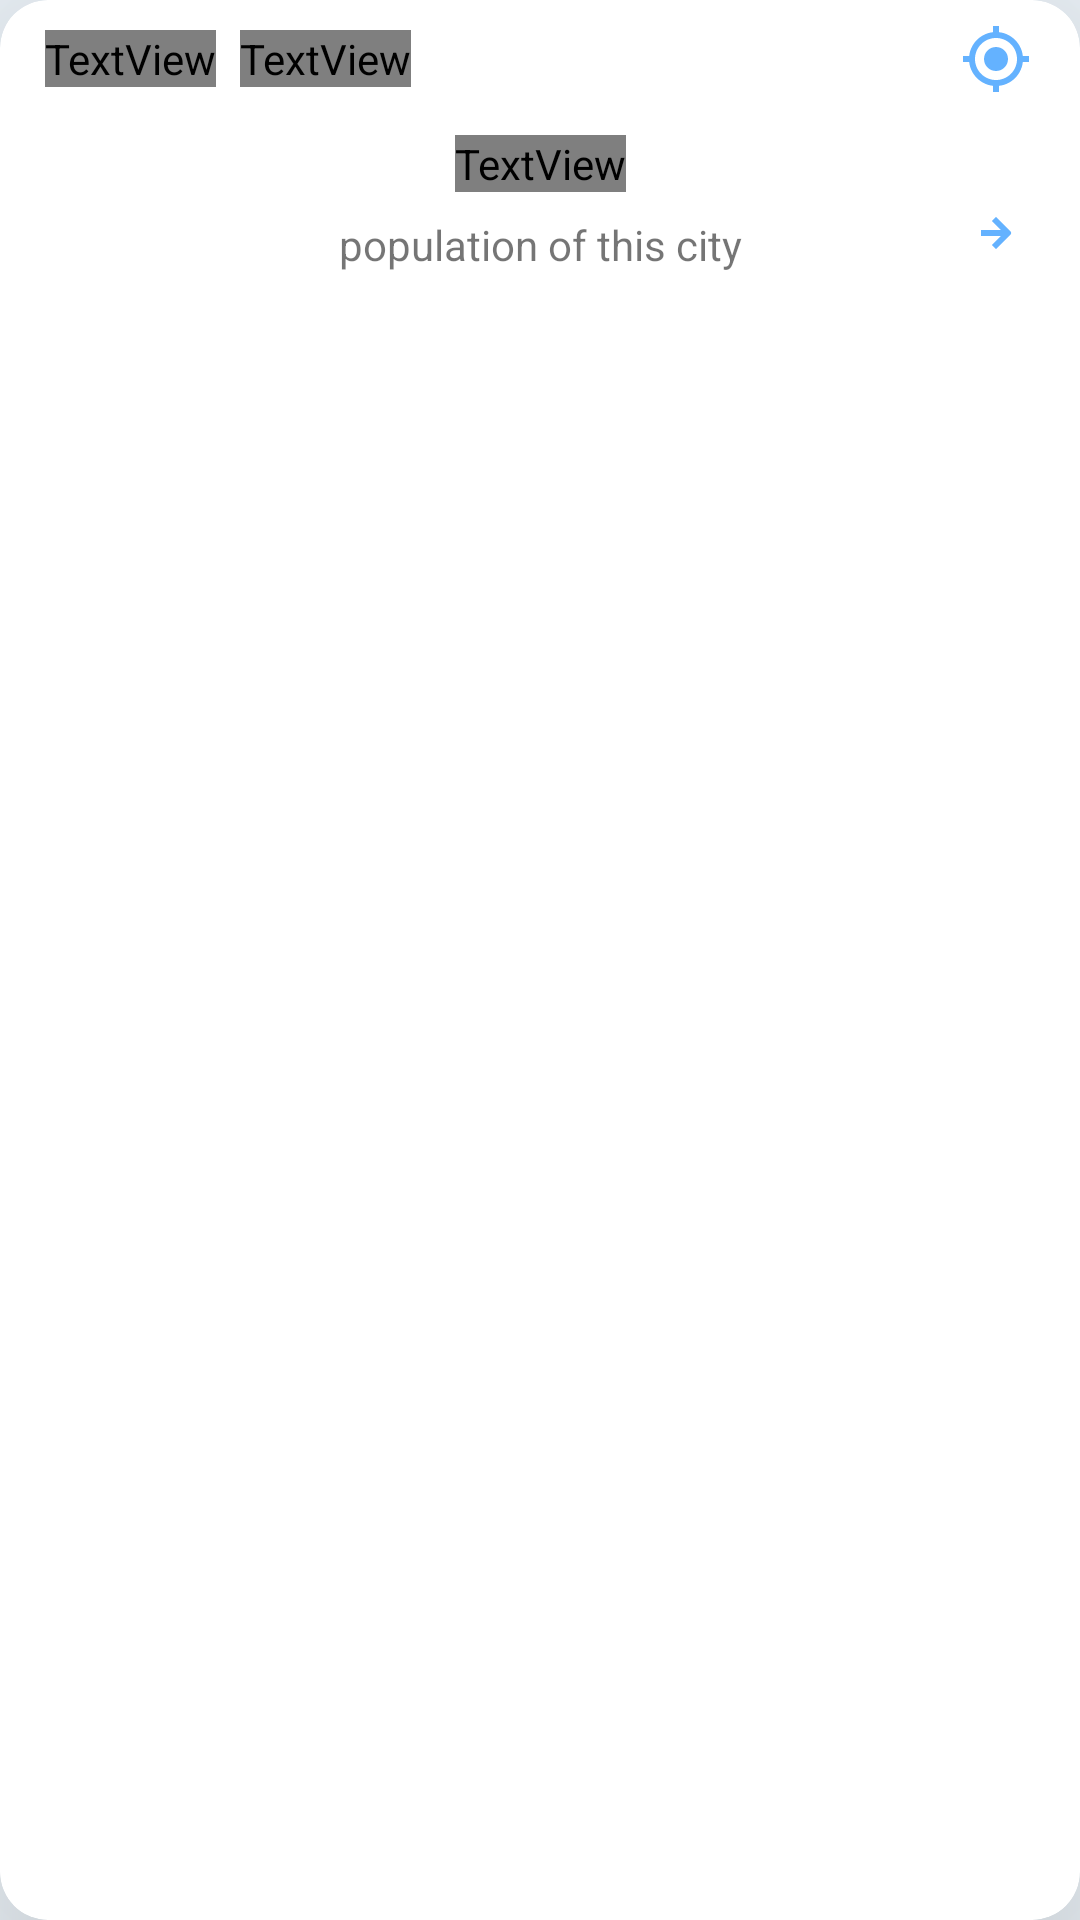

Produce the Android XML layout that renders to this screen, including the resource entries it uses.
<!-- AndroidManifest.xml: application theme baseTheme -->
<!-- res/layout/raw_item.xml -->
<?xml version="1.0" encoding="utf-8"?>
<androidx.cardview.widget.CardView xmlns:android="http://schemas.android.com/apk/res/android"
    xmlns:app="http://schemas.android.com/apk/res-auto"
    xmlns:tools="http://schemas.android.com/tools"
    android:id="@+id/cardView"
    style="@style/cardViewCity"
    android:layout_width="300dp"
    android:layout_height="wrap_content"
    android:layout_margin="25dp"
    android:layout_marginStart="30dp"
    app:cardCornerRadius="16dp"
    app:cardElevation="50dp">

    <androidx.constraintlayout.widget.ConstraintLayout
        android:id="@+id/layoutForCity"
        android:layout_width="match_parent"
        android:layout_height="wrap_content"
        android:paddingBottom="10dp">

        <TextView
            android:id="@+id/population_box"
            style="@style/textPopulationValue"
            android:layout_width="wrap_content"
            android:layout_height="wrap_content"
            android:layout_marginTop="@dimen/margin2x"
            app:layout_constraintEnd_toEndOf="parent"
            app:layout_constraintStart_toStartOf="parent"
            app:layout_constraintTop_toBottomOf="@id/country_box"
            tools:text="162,978,44" />


        <TextView
            android:id="@+id/cities_box"
            style="@style/text.textTitleCard"
            android:layout_width="wrap_content"
            android:layout_height="wrap_content"
            android:layout_marginStart="15dp"
            android:layout_marginTop="10dp"
            android:fontFamily="@font/scada"
            android:textColor="@color/txt_color"
            app:layout_constraintStart_toStartOf="parent"

            app:layout_constraintTop_toTopOf="parent"
            tools:text="baghdad" />

        <ImageView
            android:layout_width="wrap_content"
            android:layout_height="wrap_content"
            android:layout_marginEnd="@dimen/margin2x"
            android:src="@drawable/ic_arrow_right"
            app:layout_constraintBottom_toBottomOf="@+id/textView"
            app:layout_constraintEnd_toEndOf="parent"
            app:layout_constraintTop_toBottomOf="@+id/population_box" />


        <ImageView
            android:id="@+id/ic_location"
            android:layout_width="wrap_content"
            android:layout_height="wrap_content"
            android:layout_marginEnd="16dp"
            android:clickable="true"
            android:focusable="true"
            android:src="@drawable/ic_location"
            app:layout_constraintBottom_toBottomOf="@+id/country_box"
            app:layout_constraintEnd_toEndOf="parent"
            app:layout_constraintTop_toTopOf="@+id/country_box" />

        <TextView
            android:id="@+id/country_box"

            android:layout_width="wrap_content"
            android:layout_height="wrap_content"
            android:layout_marginStart="8dp"
            android:fontFamily="@font/scada"
            android:textSize="12sp"
            android:textColor="@color/gray"
            app:layout_constraintBottom_toBottomOf="@+id/cities_box"
            app:layout_constraintStart_toEndOf="@+id/cities_box"
            tools:text="iraq" />

        <TextView
            android:id="@+id/textView"
            android:layout_width="wrap_content"
            android:layout_height="wrap_content"
            android:layout_marginTop="@dimen/margin1x"
            app:layout_constraintEnd_toEndOf="@+id/population_box"
            app:layout_constraintStart_toStartOf="@+id/population_box"
            app:layout_constraintTop_toBottomOf="@id/population_box"
            android:text="@string/population_of_this_city" />

    </androidx.constraintlayout.widget.ConstraintLayout>
</androidx.cardview.widget.CardView>
<!-- resources referenced by this layout -->
<resources>
  <color name="gray">#969494</color>
  <color name="txt_color">#64B2FF</color>
  <dimen name="margin1x">8dp</dimen>
  <dimen name="margin2x">16dp</dimen>
  <!-- drawable ic_arrow_right (drawable) -->
  <vector xmlns:android="http://schemas.android.com/apk/res/android"
      android:width="24dp"
      android:height="24dp"
      android:viewportWidth="24"
      android:viewportHeight="24">
    <path
        android:pathData="M12,12m-10,0a10,10 0,1 1,20 0a10,10 0,1 1,-20 0"
        android:strokeLineJoin="round"
        android:strokeWidth="2"
        android:fillColor="#00000000"
        android:strokeLineCap="square"/>
    <path
        android:pathData="M12,8l4,4 -4,4M8,12h7"
        android:strokeLineJoin="round"
        android:strokeWidth="2"
        android:fillColor="#00000000"
        android:strokeColor="@color/txt_color"
        android:strokeLineCap="square"/>
  </vector>
  <!-- drawable ic_location (drawable) -->
  <vector xmlns:android="http://schemas.android.com/apk/res/android"
      android:width="24dp"
      android:height="24dp"
      android:viewportWidth="24"
      android:viewportHeight="24"
      >
    <path
        android:fillColor="@color/txt_color"
        android:pathData="M12,8c-2.21,0 -4,1.79 -4,4s1.79,4 4,4 4,-1.79 4,-4 -1.79,-4 -4,-4zM20.94,11c-0.46,-4.17 -3.77,-7.48 -7.94,-7.94L13,1h-2v2.06C6.83,3.52 3.52,6.83 3.06,11L1,11v2h2.06c0.46,4.17 3.77,7.48 7.94,7.94L11,23h2v-2.06c4.17,-0.46 7.48,-3.77 7.94,-7.94L23,13v-2h-2.06zM12,19c-3.87,0 -7,-3.13 -7,-7s3.13,-7 7,-7 7,3.13 7,7 -3.13,7 -7,7z"/>
  </vector>
  <string name="population_of_this_city">population of this city</string>
  <style name="cardViewCity">
          <item name="android:translationZ">0dp</item>
          <item name="android:elevation">@dimen/elev6x10</item>
      </style>
  <style name="text.textTitleCard">
          <item name="android:textStyle">bold</item>
          <item name="android:textColor">@color/txt_color</item>
          <item name="android:textSize">@dimen/txt2x9</item>
      </style>
  <style name="textPopulationValue">
          <item name="android:fontFamily">@font/average_sans</item>
          <item name="android:textColor">@color/black</item>
          <item name="android:textSize">@dimen/txt2x10</item>
          <item name="android:textStyle">bold</item>
      </style>
  <style name="baseTheme" parent="Theme.Cotton">
          <item name="android:windowBackground">@drawable/splash_image</item>
      </style>
  <dimen name="elev6x10">60dp</dimen>
  <dimen name="txt2x9">18sp</dimen>
  <color name="black">#FF000000</color>
  <dimen name="txt2x10">20sp</dimen>
  <style name="Theme.Cotton" parent="Theme.MaterialComponents.DayNight.NoActionBar">
          
          <item name="colorPrimary">@color/txt_color</item>
          <item name="colorPrimaryVariant">@color/black</item>
          <item name="colorOnPrimary">@color/white</item>
          
          <item name="colorSecondary">@color/teal_200</item>
          <item name="colorSecondaryVariant">@color/teal_700</item>
          <item name="colorOnSecondary">@color/black</item>
          
          <item name="android:statusBarColor" tools:targetApi="l">@color/base_background</item>
          
      </style>
  <!-- drawable splash_image (drawable) -->
  <?xml version="1.0" encoding="utf-8"?>
  <layer-list xmlns:android="http://schemas.android.com/apk/res/android">
  
      <item android:drawable="@color/bg_color"/>
      <item android:drawable="@drawable/ic_planet_earth_svgrepo_com__1_"
          android:gravity="center" />
  </layer-list>
  <color name="white">#FFFFFFFF</color>
  <color name="teal_200">#FF03DAC5</color>
  <color name="teal_700">#FF018786</color>
  <color name="base_background">#e1bee7</color>
  <color name="bg_color">#EFF6FC</color>
  <!-- drawable ic_planet_earth_svgrepo_com__1_: vector/xml drawable (drawable, 11956 chars, omitted) -->
</resources>
